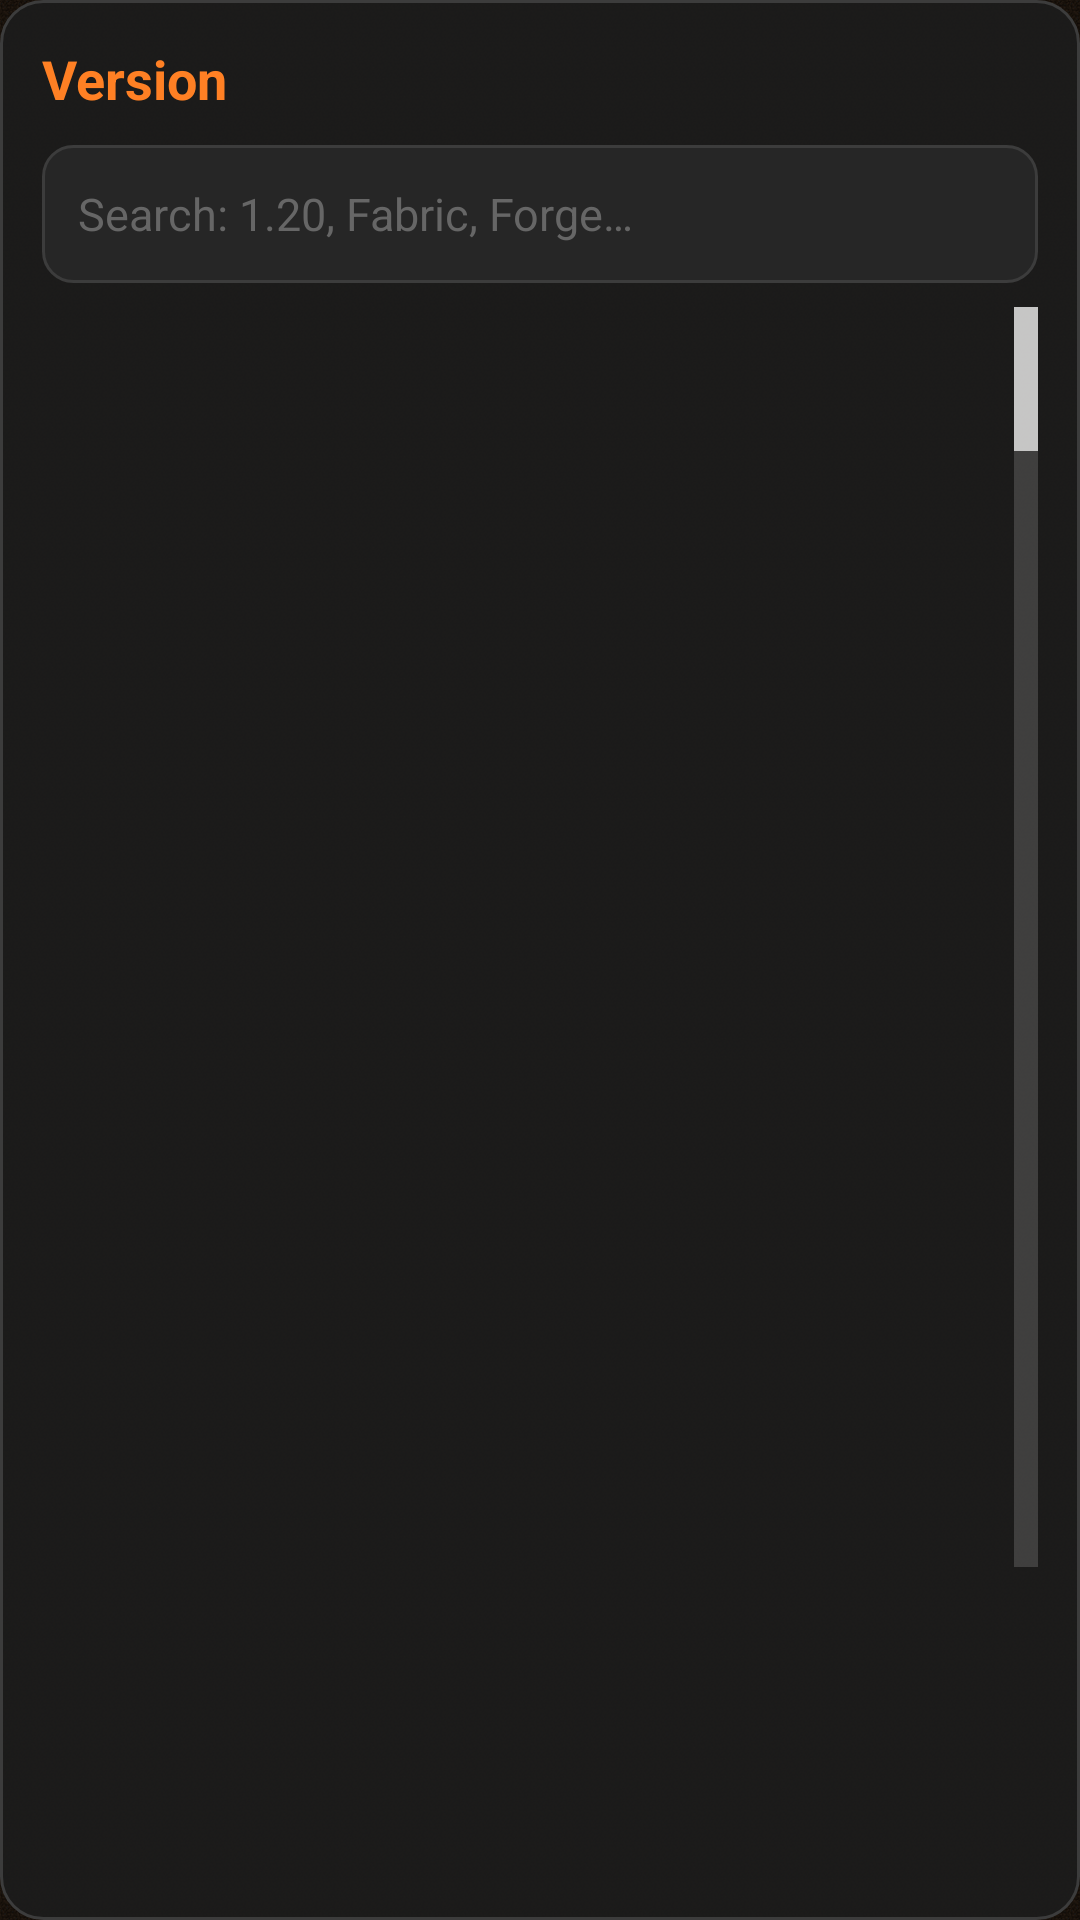

This screen was rendered from an Android layout file. Write that file and the resources it references.
<!-- AndroidManifest.xml: application theme AppTheme -->
<!-- res/layout/tnt_dialog_versions.xml -->
<?xml version="1.0" encoding="utf-8"?>
<LinearLayout xmlns:android="http://schemas.android.com/apk/res/android"
    android:layout_width="match_parent"
    android:layout_height="wrap_content"
    android:orientation="vertical"
    android:background="@drawable/tnt_card"
    android:padding="14dp">

    <TextView
        android:id="@+id/tnt_dlg_title"
        android:layout_width="match_parent"
        android:layout_height="wrap_content"
        android:text="@string/tnt_version"
        android:textColor="@color/tnt_accent"
        android:textSize="18sp"
        android:textStyle="bold" />

    
    <LinearLayout
        android:id="@+id/tnt_dlg_top"
        android:layout_width="match_parent"
        android:layout_height="wrap_content"
        android:orientation="vertical" />

    <TextView
        android:id="@+id/tnt_dlg_empty"
        android:layout_width="match_parent"
        android:layout_height="wrap_content"
        android:layout_marginTop="12dp"
        android:textColor="@color/secondary_text"
        android:textSize="14sp"
        android:visibility="gone" />

    <EditText
        android:id="@+id/tnt_dlg_search"
        android:layout_width="match_parent"
        android:layout_height="46dp"
        android:layout_marginTop="10dp"
        android:background="@drawable/tnt_field"
        android:hint="@string/tnt_search_versions"
        android:importantForAutofill="no"
        android:inputType="text"
        android:paddingHorizontal="12dp"
        android:singleLine="true"
        android:textColor="@color/primary_text"
        android:textColorHint="#666666"
        android:textSize="15sp" />

    <ListView
        android:id="@+id/tnt_dlg_list"
        android:layout_width="match_parent"
        android:layout_height="420dp"
        android:layout_marginTop="8dp"
        android:divider="@color/tnt_border"
        android:dividerHeight="1dp"
        android:fastScrollEnabled="true" />
</LinearLayout>
<!-- resources referenced by this layout -->
<resources>
  <color name="primary_text">#FFFFFF</color>
  <color name="secondary_text">#B4B4B4</color>
  <color name="tnt_accent">#FF8024</color>
  <color name="tnt_border">#3C3C3C</color>
  <!-- drawable tnt_card (drawable) -->
  <?xml version="1.0" encoding="utf-8"?>
  <shape xmlns:android="http://schemas.android.com/apk/res/android">
      <solid android:color="@color/tnt_card" />
      <corners android:radius="14dp" />
      <stroke android:width="1dp" android:color="@color/tnt_border" />
  </shape>
  <!-- drawable tnt_field (drawable) -->
  <?xml version="1.0" encoding="utf-8"?>
  <selector xmlns:android="http://schemas.android.com/apk/res/android">
      <item android:state_focused="true">
          <shape>
              <solid android:color="@color/tnt_field" />
              <corners android:radius="10dp" />
              <stroke android:width="1.5dp" android:color="@color/tnt_accent" />
          </shape>
      </item>
      <item android:state_pressed="true">
          <shape>
              <solid android:color="#333333" />
              <corners android:radius="10dp" />
              <stroke android:width="1dp" android:color="@color/tnt_accent" />
          </shape>
      </item>
      <item>
          <shape>
              <solid android:color="@color/tnt_field" />
              <corners android:radius="10dp" />
              <stroke android:width="1dp" android:color="@color/tnt_border" />
          </shape>
      </item>
  </selector>
  <string name="tnt_search_versions">Search: 1.20, Fabric, Forge…</string>
  <string name="tnt_version">Version</string>
  <style name="AppTheme" parent="@style/Theme.AppCompat.NoActionBar">
          <item name="windowNoTitle">true</item>
          <item name="windowActionBar">false</item>
          <item name="android:windowContentOverlay">@null</item>
          <item name="android:statusBarColor">@color/background_status_bar</item>
          <item name="android:navigationBarColor">@color/background_app</item>
          <item name="preferenceTheme">@style/PreferenceThemeOverlay.v14.Material</item>
          
          <item name="colorAccent">@color/tnt_accent</item>
          <item name="colorPrimary">@color/background_status_bar</item>
          <item name="colorPrimaryDark">@color/background_status_bar</item>
          <item name="colorControlActivated">@color/tnt_accent</item>
          <item name="android:windowBackground">@drawable/tnt_background</item>
  
          <item name="android:textSize">@dimen/_12ssp</item>
  
      </style>
  <color name="tnt_card">#E61C1C1C</color>
  <color name="tnt_field">#262626</color>
  <color name="background_status_bar">#1C1C1C</color>
  <color name="background_app">#141414</color>
  <!-- drawable tnt_background (drawable) -->
  <?xml version="1.0" encoding="utf-8"?>
  <layer-list xmlns:android="http://schemas.android.com/apk/res/android">
      <item>
          <bitmap android:src="@drawable/tnt_background_tile" android:tileMode="repeat" android:filter="false" />
      </item>
      <item>
          <shape><solid android:color="#66000000" /></shape>
      </item>
  </layer-list>
  <!-- drawable tnt_background_tile: png bitmap (drawable-nodpi, 25995 bytes) -->
</resources>
